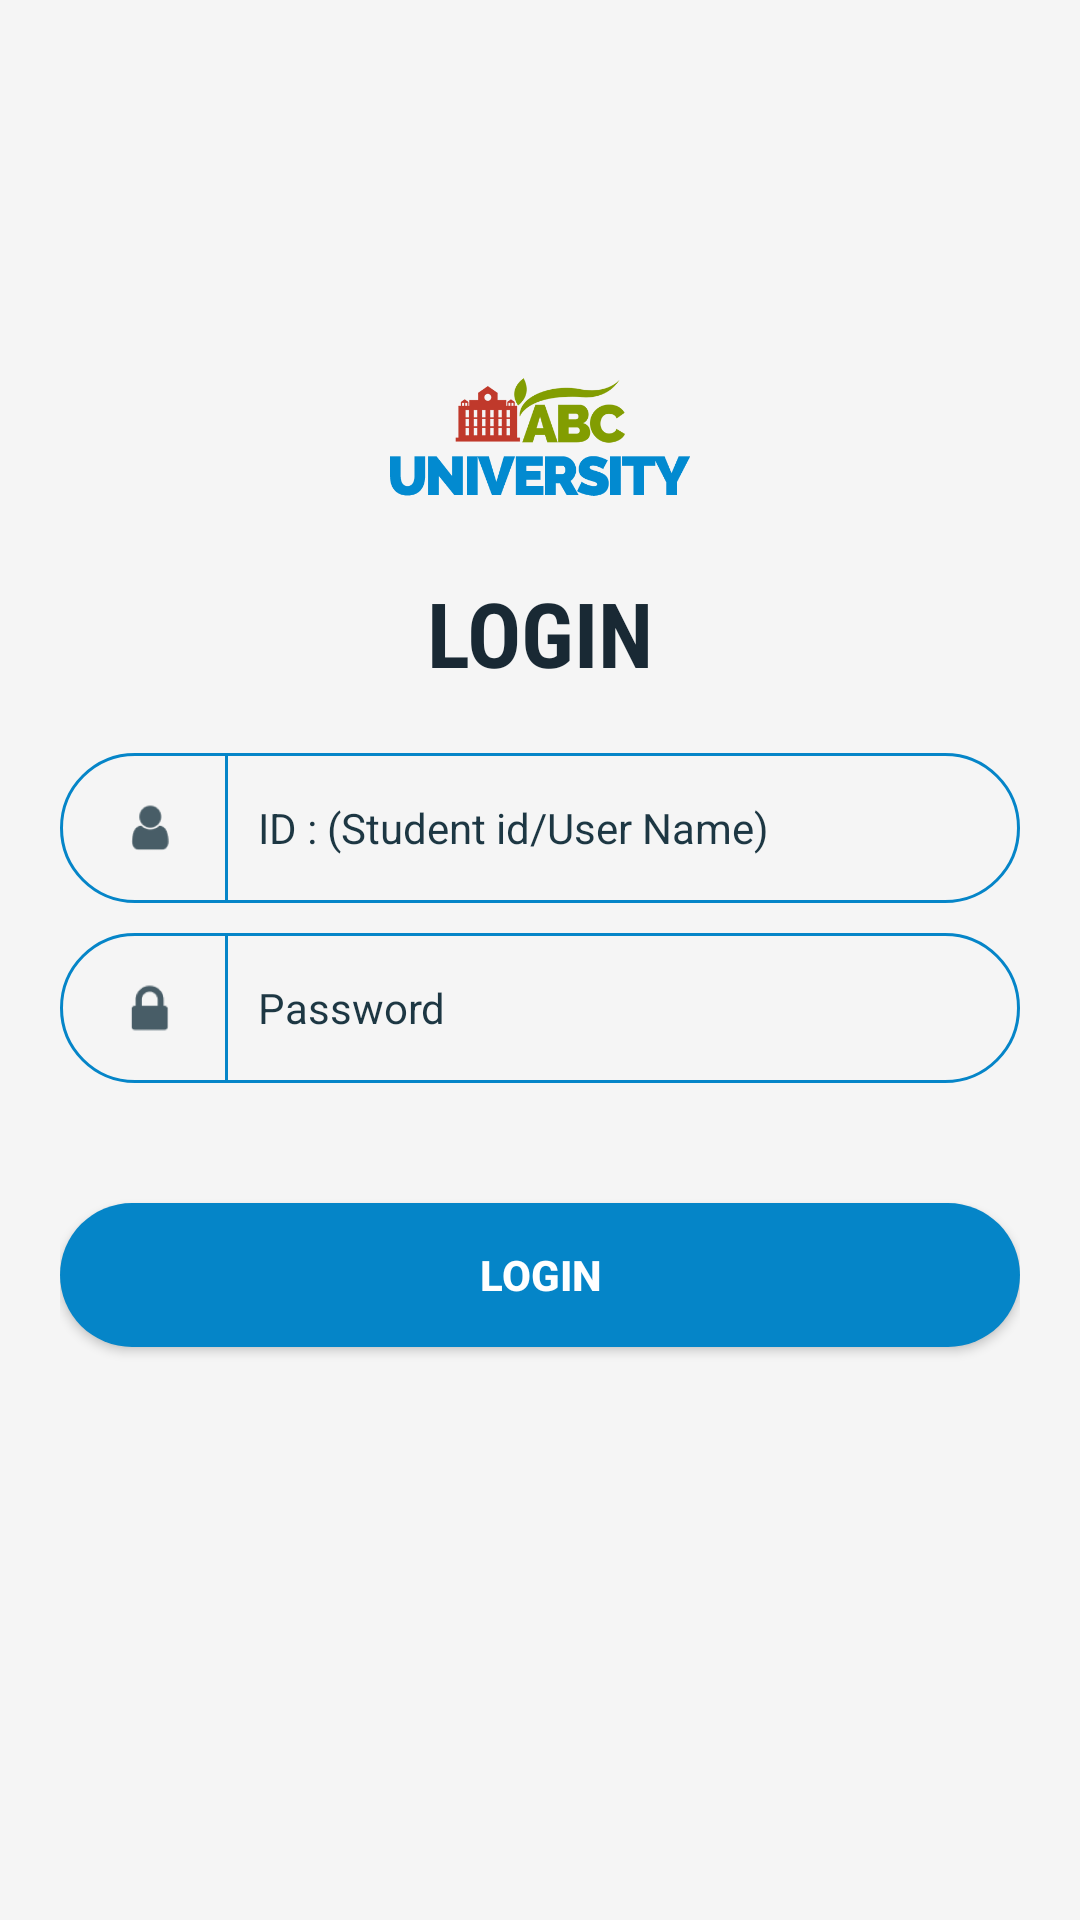

Reconstruct the res/layout file that produces this screen, plus the resources it refers to.
<!-- AndroidManifest.xml: application theme AppTheme -->
<!-- res/layout/activity_login.xml -->
<?xml version="1.0" encoding="utf-8"?>
<RelativeLayout
    xmlns:android="http://schemas.android.com/apk/res/android"
    xmlns:app="http://schemas.android.com/apk/res-auto"
    xmlns:tools="http://schemas.android.com/tools"
    android:layout_width="match_parent"
    android:layout_height="match_parent"
    tools:context=".activities.LoginActivity"
    android:background="#f5f5f5">

    <LinearLayout
        android:layout_width="match_parent"
        android:layout_height="wrap_content"
        android:layout_gravity="center"
        android:layout_centerHorizontal="true"
        android:layout_centerVertical="true"
        android:orientation="vertical"
        android:paddingBottom="10dp"
        android:layout_marginRight="20dp"
        android:layout_marginLeft="20dp"
        >
        <ImageView
            android:layout_width="100dp"
            android:layout_height="50dp"
            android:layout_gravity="center"
            android:src="@mipmap/logo"
            android:layout_marginBottom="20dp"
            />
        <TextView
            android:layout_width="match_parent"
            android:layout_height="wrap_content"
            android:gravity="center"
            android:text="LOGIN"
            android:textStyle="bold"
            android:textSize="30sp"
            android:textColor="@color/text_color"
            android:fontFamily="sans-serif-condensed"
            android:layout_marginBottom="20dp"
            />
        <LinearLayout
            android:layout_width="match_parent"
            android:layout_height="wrap_content"
            android:orientation="horizontal"
            android:background="@drawable/round_entry"
            android:gravity="center"

            >
            <ImageView
                android:layout_width="20dp"
                android:layout_height="20dp"
                android:layout_gravity="center"
                android:layout_marginLeft="20dp"
                android:layout_marginStart="20dp"
                android:src="@drawable/user_icon"
                android:layout_marginTop="10dp"
                android:layout_marginBottom="10dp"

                />
            <View
                android:layout_width="1dp"
                android:layout_height="50dp"
                android:background="@color/blue_theme"
                android:layout_marginLeft="15dp"
                android:layout_marginStart="15dp"
                android:layout_marginRight="5dp"
                />

                <EditText
                    android:id="@+id/user_id"
                    android:layout_width="match_parent"
                    android:layout_height="wrap_content"
                    android:background="@null"
                    android:hint="ID : (Student id/User Name)"
                    android:textColorHint="#1D3743"
                    android:textSize="14sp"
                    android:layout_marginLeft="10dp"
                    android:layout_marginStart="10dp"

                    />
        </LinearLayout>

        <LinearLayout
            android:layout_width="match_parent"
            android:layout_height="wrap_content"
            android:orientation="horizontal"
            android:background="@drawable/round_entry"
            android:gravity="center"
            android:layout_marginTop="10dp"

            >
            <ImageView
                android:layout_width="20dp"
                android:layout_height="20dp"
                android:layout_gravity="center"

                android:src="@drawable/password_icon"
                android:layout_marginLeft="20dp"
                android:layout_marginStart="20dp"
                android:layout_marginTop="10dp"
                android:layout_marginBottom="10dp"

                />
            <View
                android:layout_width="1dp"
                android:layout_height="50dp"
                android:background="@color/blue_theme"
                android:layout_marginLeft="15dp"
                android:layout_marginStart="15dp"
                android:layout_marginRight="5dp"
                />

                <EditText
                    android:id="@+id/password"
                    android:layout_width="match_parent"
                    android:layout_height="wrap_content"
                    android:background="@null"
                    android:inputType="textPassword"
                    android:hint="Password"
                    android:textColorHint="#1D3743"
                    android:textSize="14sp"
                    android:layout_marginLeft="10dp"
                    android:layout_marginStart="10dp"

                    />
        </LinearLayout>

        <Button
            android:id="@+id/login_button"
            android:layout_width="match_parent"
            android:layout_height="wrap_content"
            android:background="@drawable/round_fill"
            android:layout_marginTop="40dp"
            android:text="LOGIN"
            android:textStyle="bold"
            android:textColor="#ffffff"
            android:layout_marginBottom="60dp"
            />
        <ProgressBar
            android:id="@+id/progress"
            android:layout_gravity="center"
            android:layout_width="wrap_content"
            android:layout_height="wrap_content"
            android:visibility="gone"/>
    </LinearLayout>

</RelativeLayout>
<!-- resources referenced by this layout -->
<resources>
  <color name="blue_theme">#0585c8</color>
  <color name="text_color">#192934</color>
  <!-- drawable password_icon: png bitmap (drawable-hdpi, 691 bytes) -->
  <!-- drawable round_entry (drawable) -->
  <?xml version="1.0" encoding="utf-8"?>
  <selector xmlns:android="http://schemas.android.com/apk/res/android">
      <item>
          <shape>
              <stroke android:color="@color/blue_theme" android:width="1dp"/>
              <corners android:radius="30dp"/>
  
          </shape>
      </item>
  </selector>
  <!-- drawable round_fill (drawable) -->
  <?xml version="1.0" encoding="utf-8"?>
  <selector xmlns:android="http://schemas.android.com/apk/res/android">
      <item>
          <shape>
              <solid android:color="@color/blue_theme" android:width="1dp"/>
              <corners android:radius="30dp"/>
  
          </shape>
      </item>
  </selector>
  <!-- drawable user_icon: png bitmap (drawable-hdpi, 920 bytes) -->
  <!-- mipmap logo: png bitmap (mipmap-hdpi, 14416 bytes) -->
  <style name="AppTheme" parent="Theme.AppCompat.Light.NoActionBar">
          
          <item name="colorPrimary">@color/colorPrimary</item>
          <item name="colorPrimaryDark">@color/colorPrimaryDark</item>
          <item name="colorAccent">@color/colorAccent</item>
          <item name="android:listDivider">@color/divider_color</item>
  
      </style>
  <color name="colorPrimary">#3F51B5</color>
  <color name="colorPrimaryDark">#047fa4</color>
  <color name="colorAccent">#0585c8</color>
  <color name="divider_color">#40ffffff</color>
</resources>
